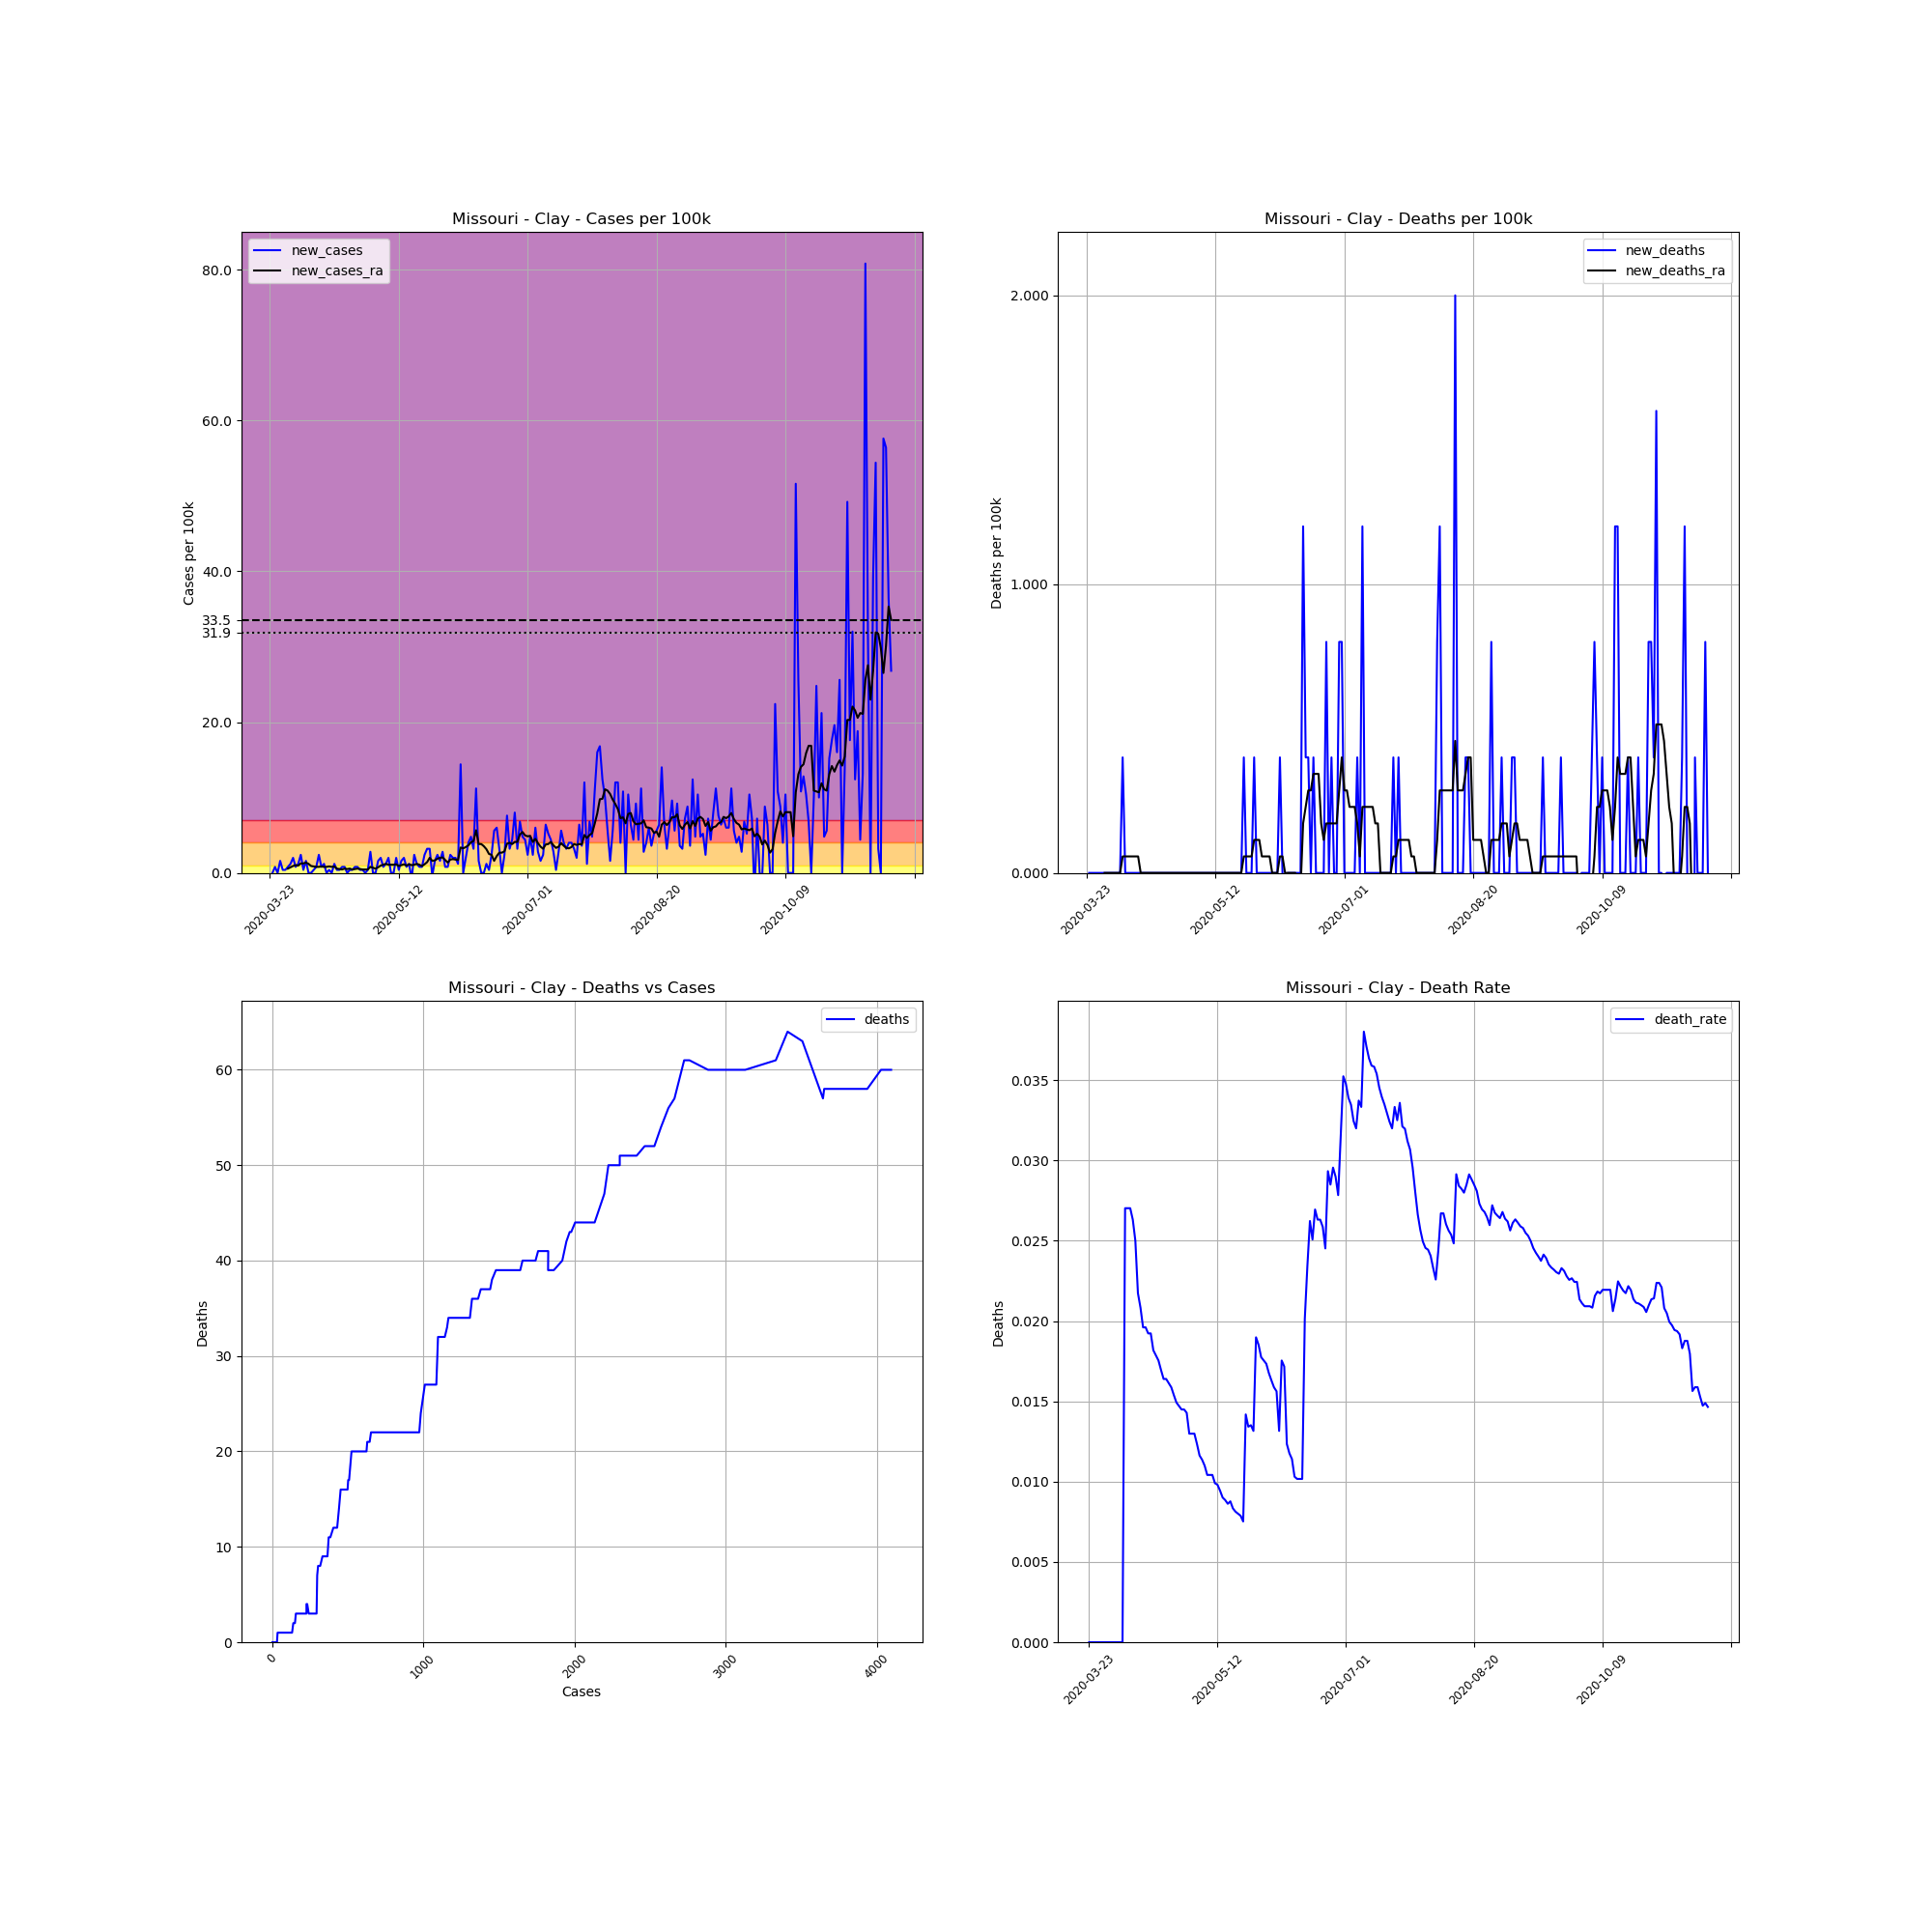

The table this chart was drawn from, first rows:
, date, county, state, fips, cases, deaths, COUNTY, STNAME, CTYNAME, POPESTIMATE2019, cases_per_100k, deaths_per_100k, death_rate, new_cases, new_deaths, new_cases_ra, new_deaths_ra
289559, 2020-03-23, Clay, Missouri, 29047, 3, 0, 47, Missouri, Clay, 249948, 1.2, 0.0, 0.0, , , , 
289560, 2020-03-24, Clay, Missouri, 29047, 3, 0, 47, Missouri, Clay, 249948, 1.2, 0.0, 0.0, 0.0, 0.0, , 
289561, 2020-03-25, Clay, Missouri, 29047, 5, 0, 47, Missouri, Clay, 249948, 2, 0.0, 0.0, 0.8002, 0.0, , 
289562, 2020-03-26, Clay, Missouri, 29047, 5, 0, 47, Missouri, Clay, 249948, 2, 0.0, 0.0, 0.0, 0.0, , 
289563, 2020-03-27, Clay, Missouri, 29047, 9, 0, 47, Missouri, Clay, 249948, 3.601, 0.0, 0.0, 1.6, 0.0, , 
289564, 2020-03-28, Clay, Missouri, 29047, 10, 0, 47, Missouri, Clay, 249948, 4.001, 0.0, 0.0, 0.4001, 0.0, , 
289565, 2020-03-29, Clay, Missouri, 29047, 11, 0, 47, Missouri, Clay, 249948, 4.401, 0.0, 0.0, 0.4001, 0.0, , 
289566, 2020-03-30, Clay, Missouri, 29047, 13, 0, 47, Missouri, Clay, 249948, 5.201, 0.0, 0.0, 0.8002, 0.0, 0.5715, 0.0
289567, 2020-03-31, Clay, Missouri, 29047, 16, 0, 47, Missouri, Clay, 249948, 6.401, 0.0, 0.0, 1.2, 0.0, 0.743, 0.0
289568, 2020-04-01, Clay, Missouri, 29047, 21, 0, 47, Missouri, Clay, 249948, 8.402, 0.0, 0.0, 2, 0.0, 0.9145, 0.0
289569, 2020-04-02, Clay, Missouri, 29047, 23, 0, 47, Missouri, Clay, 249948, 9.202, 0.0, 0.0, 0.8002, 0.0, 1.029, 0.0
289570, 2020-04-03, Clay, Missouri, 29047, 26, 0, 47, Missouri, Clay, 249948, 10.4, 0.0, 0.0, 1.2, 0.0, 0.9716, 0.0
289571, 2020-04-04, Clay, Missouri, 29047, 32, 0, 47, Missouri, Clay, 249948, 12.8, 0.0, 0.0, 2.4, 0.0, 1.257, 0.0
289572, 2020-04-05, Clay, Missouri, 29047, 33, 0, 47, Missouri, Clay, 249948, 13.2, 0.0, 0.0, 0.4001, 0.0, 1.257, 0.0
289573, 2020-04-06, Clay, Missouri, 29047, 37, 1, 47, Missouri, Clay, 249948, 14.8, 0.4001, 0.02703, 1.6, 0.4001, 1.372, 0.05715
289574, 2020-04-07, Clay, Missouri, 29047, 37, 1, 47, Missouri, Clay, 249948, 14.8, 0.4001, 0.02703, 0.0, 0.0, 1.2, 0.05715
289575, 2020-04-08, Clay, Missouri, 29047, 37, 1, 47, Missouri, Clay, 249948, 14.8, 0.4001, 0.02703, 0.0, 0.0, 0.9145, 0.05715
289576, 2020-04-09, Clay, Missouri, 29047, 38, 1, 47, Missouri, Clay, 249948, 15.2, 0.4001, 0.02632, 0.4001, 0.0, 0.8573, 0.05715
289577, 2020-04-10, Clay, Missouri, 29047, 40, 1, 47, Missouri, Clay, 249948, 16, 0.4001, 0.025, 0.8002, 0.0, 0.8002, 0.05715
289578, 2020-04-11, Clay, Missouri, 29047, 46, 1, 47, Missouri, Clay, 249948, 18.4, 0.4001, 0.02174, 2.4, 0.0, 0.8002, 0.05715
289579, 2020-04-12, Clay, Missouri, 29047, 48, 1, 47, Missouri, Clay, 249948, 19.2, 0.4001, 0.02083, 0.8002, 0.0, 0.8573, 0.05715
289580, 2020-04-13, Clay, Missouri, 29047, 51, 1, 47, Missouri, Clay, 249948, 20.4, 0.4001, 0.01961, 1.2, 0.0, 0.8002, 0.0
289581, 2020-04-14, Clay, Missouri, 29047, 51, 1, 47, Missouri, Clay, 249948, 20.4, 0.4001, 0.01961, 0.0, 0.0, 0.8002, 0.0
289582, 2020-04-15, Clay, Missouri, 29047, 52, 1, 47, Missouri, Clay, 249948, 20.8, 0.4001, 0.01923, 0.4001, 0.0, 0.8573, 0.0
289583, 2020-04-16, Clay, Missouri, 29047, 52, 1, 47, Missouri, Clay, 249948, 20.8, 0.4001, 0.01923, 0.0, 0.0, 0.8002, 0.0
289584, 2020-04-17, Clay, Missouri, 29047, 55, 1, 47, Missouri, Clay, 249948, 22, 0.4001, 0.01818, 1.2, 0.0, 0.8573, 0.0
289585, 2020-04-18, Clay, Missouri, 29047, 56, 1, 47, Missouri, Clay, 249948, 22.4, 0.4001, 0.01786, 0.4001, 0.0, 0.5715, 0.0
289586, 2020-04-19, Clay, Missouri, 29047, 57, 1, 47, Missouri, Clay, 249948, 22.8, 0.4001, 0.01754, 0.4001, 0.0, 0.5144, 0.0
289587, 2020-04-20, Clay, Missouri, 29047, 59, 1, 47, Missouri, Clay, 249948, 23.6, 0.4001, 0.01695, 0.8002, 0.0, 0.4572, 0.0
289588, 2020-04-21, Clay, Missouri, 29047, 61, 1, 47, Missouri, Clay, 249948, 24.41, 0.4001, 0.01639, 0.8002, 0.0, 0.5715, 0.0
289589, 2020-04-22, Clay, Missouri, 29047, 61, 1, 47, Missouri, Clay, 249948, 24.41, 0.4001, 0.01639, 0.0, 0.0, 0.5144, 0.0
289590, 2020-04-23, Clay, Missouri, 29047, 62, 1, 47, Missouri, Clay, 249948, 24.81, 0.4001, 0.01613, 0.4001, 0.0, 0.5715, 0.0
289591, 2020-04-24, Clay, Missouri, 29047, 63, 1, 47, Missouri, Clay, 249948, 25.21, 0.4001, 0.01587, 0.4001, 0.0, 0.4572, 0.0
289592, 2020-04-25, Clay, Missouri, 29047, 65, 1, 47, Missouri, Clay, 249948, 26.01, 0.4001, 0.01538, 0.8002, 0.0, 0.5144, 0.0
289593, 2020-04-26, Clay, Missouri, 29047, 67, 1, 47, Missouri, Clay, 249948, 26.81, 0.4001, 0.01493, 0.8002, 0.0, 0.5715, 0.0
289594, 2020-04-27, Clay, Missouri, 29047, 68, 1, 47, Missouri, Clay, 249948, 27.21, 0.4001, 0.01471, 0.4001, 0.0, 0.5144, 0.0
289595, 2020-04-28, Clay, Missouri, 29047, 69, 1, 47, Missouri, Clay, 249948, 27.61, 0.4001, 0.01449, 0.4001, 0.0, 0.4572, 0.0
289596, 2020-04-29, Clay, Missouri, 29047, 69, 1, 47, Missouri, Clay, 249948, 27.61, 0.4001, 0.01449, 0.0, 0.0, 0.4572, 0.0
289597, 2020-04-30, Clay, Missouri, 29047, 70, 1, 47, Missouri, Clay, 249948, 28.01, 0.4001, 0.01429, 0.4001, 0.0, 0.4572, 0.0
289598, 2020-05-01, Clay, Missouri, 29047, 77, 1, 47, Missouri, Clay, 249948, 30.81, 0.4001, 0.01299, 2.801, 0.0, 0.8002, 0.0
289599, 2020-05-02, Clay, Missouri, 29047, 77, 1, 47, Missouri, Clay, 249948, 30.81, 0.4001, 0.01299, 0.0, 0.0, 0.6859, 0.0
289600, 2020-05-03, Clay, Missouri, 29047, 77, 1, 47, Missouri, Clay, 249948, 30.81, 0.4001, 0.01299, 0.0, 0.0, 0.5715, 0.0
289601, 2020-05-04, Clay, Missouri, 29047, 81, 1, 47, Missouri, Clay, 249948, 32.41, 0.4001, 0.01235, 1.6, 0.0, 0.743, 0.0
289602, 2020-05-05, Clay, Missouri, 29047, 86, 1, 47, Missouri, Clay, 249948, 34.41, 0.4001, 0.01163, 2, 0.0, 0.9716, 0.0
289603, 2020-05-06, Clay, Missouri, 29047, 88, 1, 47, Missouri, Clay, 249948, 35.21, 0.4001, 0.01136, 0.8002, 0.0, 1.086, 0.0
289604, 2020-05-07, Clay, Missouri, 29047, 91, 1, 47, Missouri, Clay, 249948, 36.41, 0.4001, 0.01099, 1.2, 0.0, 1.2, 0.0
289605, 2020-05-08, Clay, Missouri, 29047, 96, 1, 47, Missouri, Clay, 249948, 38.41, 0.4001, 0.01042, 2, 0.0, 1.086, 0.0
289606, 2020-05-09, Clay, Missouri, 29047, 96, 1, 47, Missouri, Clay, 249948, 38.41, 0.4001, 0.01042, 0.0, 0.0, 1.086, 0.0
289607, 2020-05-10, Clay, Missouri, 29047, 96, 1, 47, Missouri, Clay, 249948, 38.41, 0.4001, 0.01042, 0.0, 0.0, 1.086, 0.0
289608, 2020-05-11, Clay, Missouri, 29047, 101, 1, 47, Missouri, Clay, 249948, 40.41, 0.4001, 0.009901, 2, 0.0, 1.143, 0.0
289609, 2020-05-12, Clay, Missouri, 29047, 102, 1, 47, Missouri, Clay, 249948, 40.81, 0.4001, 0.009804, 0.4001, 0.0, 0.9145, 0.0
289610, 2020-05-13, Clay, Missouri, 29047, 106, 1, 47, Missouri, Clay, 249948, 42.41, 0.4001, 0.009434, 1.6, 0.0, 1.029, 0.0
289611, 2020-05-14, Clay, Missouri, 29047, 111, 1, 47, Missouri, Clay, 249948, 44.41, 0.4001, 0.009009, 2, 0.0, 1.143, 0.0
289612, 2020-05-15, Clay, Missouri, 29047, 113, 1, 47, Missouri, Clay, 249948, 45.21, 0.4001, 0.00885, 0.8002, 0.0, 0.9716, 0.0
289613, 2020-05-16, Clay, Missouri, 29047, 116, 1, 47, Missouri, Clay, 249948, 46.41, 0.4001, 0.008621, 1.2, 0.0, 1.143, 0.0
289614, 2020-05-17, Clay, Missouri, 29047, 114, 1, 47, Missouri, Clay, 249948, 45.61, 0.4001, 0.008772, -0.8002, 0.0, 1.029, 0.0
289615, 2020-05-18, Clay, Missouri, 29047, 120, 1, 47, Missouri, Clay, 249948, 48.01, 0.4001, 0.008333, 2.4, 0.0, 1.086, 0.0
289616, 2020-05-19, Clay, Missouri, 29047, 123, 1, 47, Missouri, Clay, 249948, 49.21, 0.4001, 0.00813, 1.2, 0.0, 1.2, 0.0
289617, 2020-05-20, Clay, Missouri, 29047, 125, 1, 47, Missouri, Clay, 249948, 50.01, 0.4001, 0.008, 0.8002, 0.0, 1.086, 0.0
289618, 2020-05-21, Clay, Missouri, 29047, 127, 1, 47, Missouri, Clay, 249948, 50.81, 0.4001, 0.007874, 0.8002, 0.0, 0.9145, 0.0
... 182 more rows
